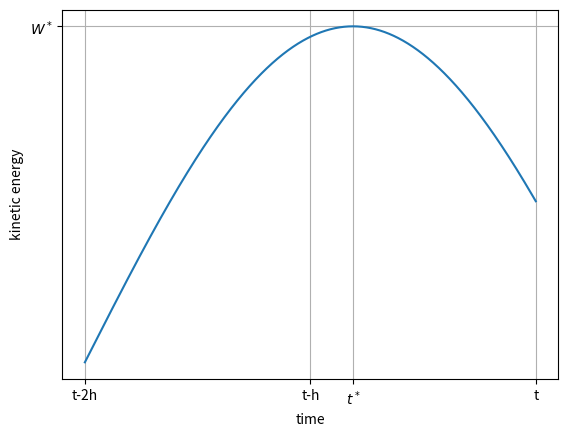

This figure's Python source:
# Temp used for graph generation
import matplotlib.axes
import numpy as np
import matplotlib.pyplot as plt

# " Figure that illustrates the thought behind kinetic damping"
# t = np.linspace(0, 10, 1000)
#
# pos = 2*np.cos(t)
# ke = np.cos(t)
# pe = np.sin(t)
#
# plt.plot(t, pos)
# plt.plot(t, np.abs(ke))
# plt.plot(t, np.abs(pe))
# plt.axvline(x=np.pi/2, ymin=0.5, ymax=0.72,  ls='--')
# plt.axvline(x=np.pi*2.5, ymin=0.5, ymax=0.72,  ls='--')
# plt.axvline(x=np.pi*1.5, ymin=0.5, ymax=0.72,  ls='--')
#
# plt.grid()
# plt.title('normalized energies for position of simple harmonic oscillator')
# plt.xlabel('time [s]')
# plt.ylabel('position [m]')
# plt.legend(['position', 'potential energy', 'kinetic energy'])
#
# plt.show()

"Figure to illustrate the computation of the quadratic correction value"

t = np.linspace(0, np.pi-0.5, 1000)
ke = np.sin(t)

fig, ax = plt.subplots(1)
plt.plot(t, np.abs(ke))

# plt.axvline(x=np.pi/2, ymin=0, ymax=0.95,  ls='--', color='red')

plt.grid()
plt.title('')
plt.xlabel('time')
plt.ylabel('kinetic energy')
# plt.legend(['assumed KE quadratic', 'KE peak', 'kinetic energy'])

# ax.set_yticklabels([np.pi/2], labels=["t*"])
xticks = list(np.linspace(0, np.pi-0.5, 3))
xticks.append(np.pi/2)
xlabels = ['t-2h', 't-h', 't', r'$t^*$']

yticks = []
yticks.append(np.sin(np.pi/2))
ylabels = [r'$W^*$']

ax.set_xticks(xticks)
ax.set_yticks(yticks)
ax.set_yticklabels(ylabels)
ax.set_xticklabels(xlabels)

plt.show()